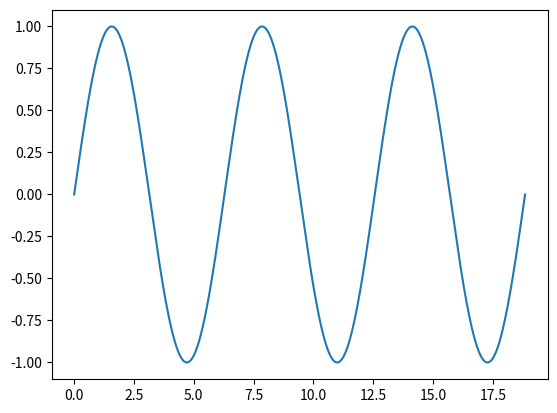

This figure's Python source:
#!/usr/bin/env python3

#^comment if using non unix

import matplotlib.pyplot as plt 
import numpy as np 

x = np.linspace(0, 6 * np.pi, 1000)
y = np.sin(x)
plt.plot(x, np.sin(x))
plt.show()

def update(hello):
    pass
